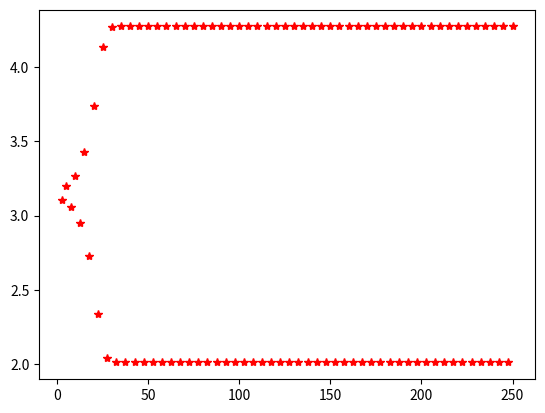

Write Python code to recreate this figure.
# -*- coding:utf-8 -*-

import numpy as np
import matplotlib.pyplot as plt

deltat=2.5
t=0
x=1
plt.clf()
for i in range(100):
	t=t+deltat
	x=x+deltat*np.sin(x)
	plt.plot(t,x,'r*')
	plt.show()
